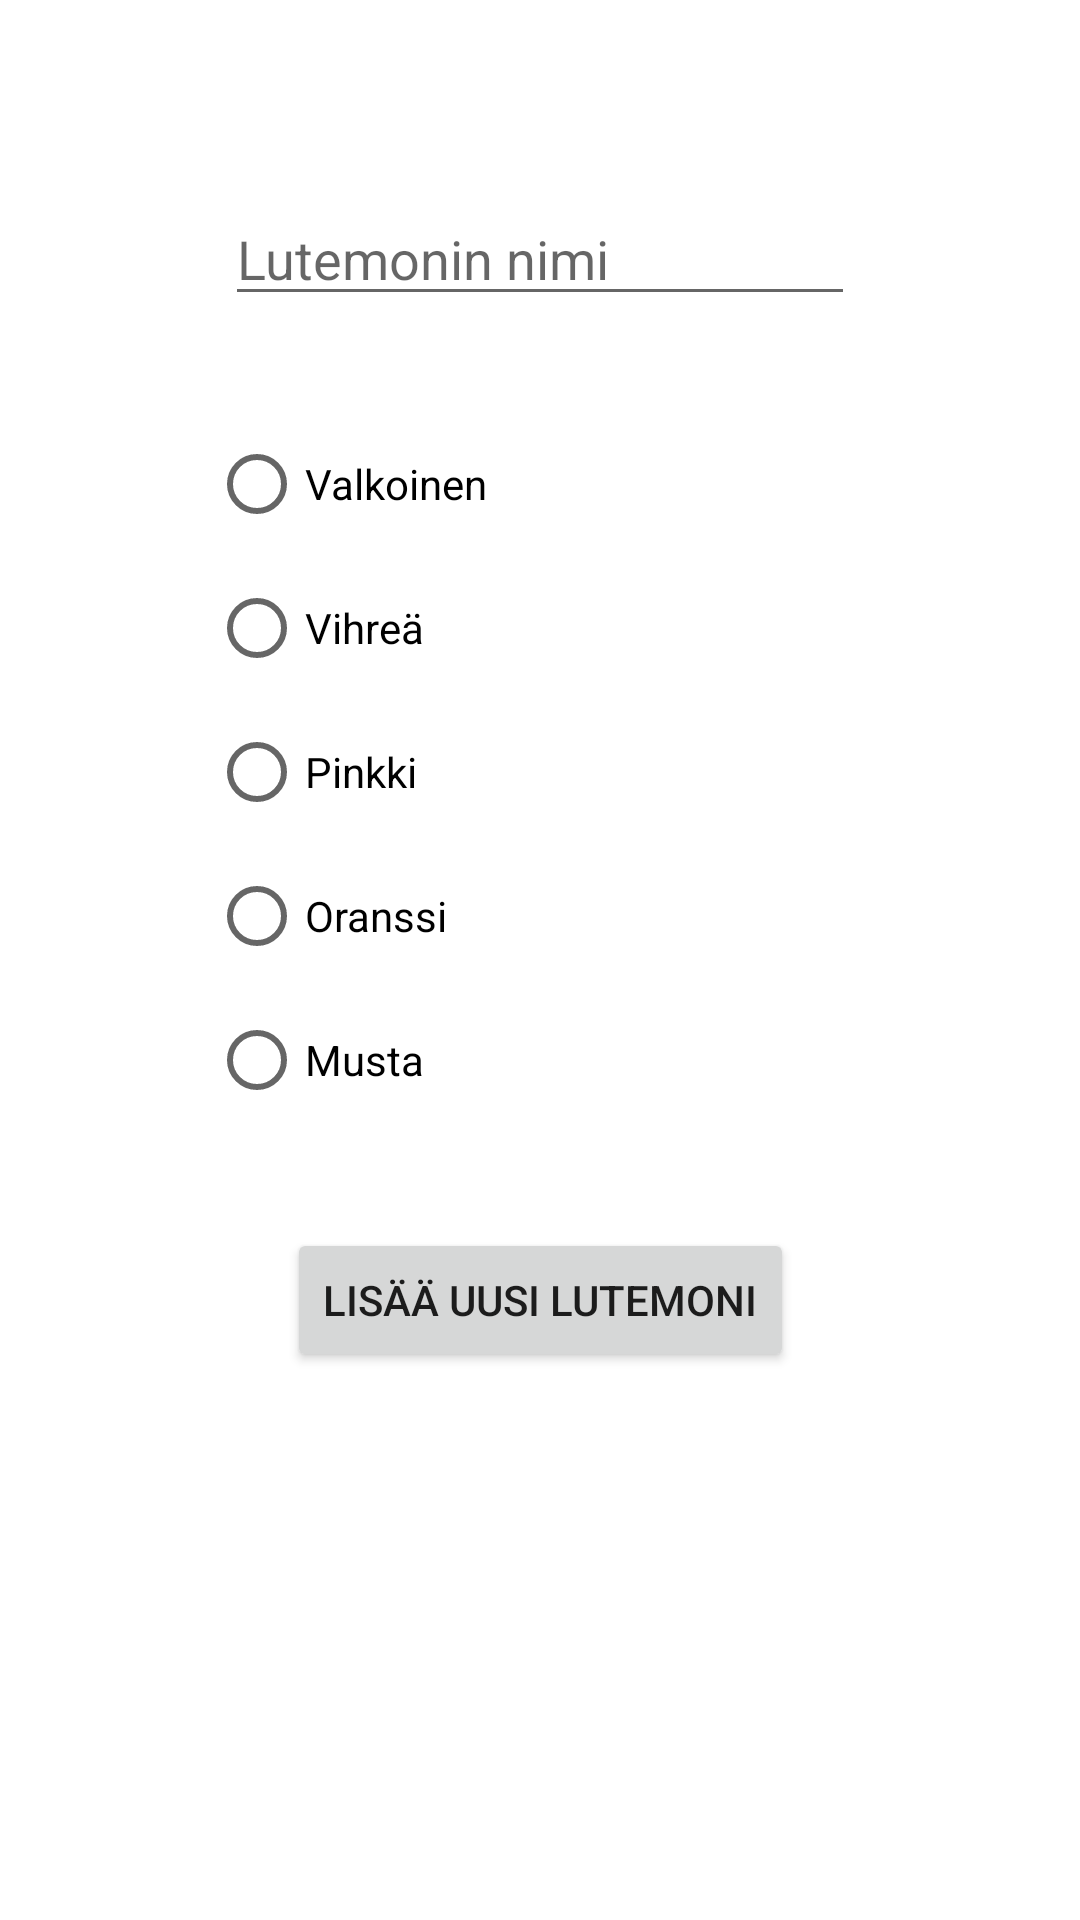

Write the Android layout XML for this screen, with the resource values it uses.
<!-- AndroidManifest.xml: application theme Theme.LutemonBattle23 -->
<!-- res/layout/activity_new_lutemon.xml -->
<?xml version="1.0" encoding="utf-8"?>
<androidx.constraintlayout.widget.ConstraintLayout xmlns:android="http://schemas.android.com/apk/res/android"
    xmlns:app="http://schemas.android.com/apk/res-auto"
    xmlns:tools="http://schemas.android.com/tools"
    android:layout_width="match_parent"
    android:layout_height="match_parent"
    tools:context=".NewLutemonActivity">

    <EditText
        android:id="@+id/editTextName"
        android:layout_width="wrap_content"
        android:layout_height="wrap_content"
        android:layout_marginTop="64dp"
        android:ems="10"
        android:hint="Lutemonin nimi"
        android:inputType="textPersonName"
        app:layout_constraintEnd_toEndOf="parent"
        app:layout_constraintStart_toStartOf="parent"
        app:layout_constraintTop_toTopOf="parent" />

    <RadioGroup
        android:id="@+id/radioGroup"
        android:layout_width="wrap_content"
        android:layout_height="wrap_content"
        android:layout_marginTop="32dp"
        android:layout_marginEnd="128dp"
        app:layout_constraintEnd_toEndOf="parent"
        app:layout_constraintStart_toStartOf="parent"
        app:layout_constraintTop_toBottomOf="@+id/editTextName">

        <RadioButton
            android:id="@+id/whiteButton"
            android:layout_width="match_parent"
            android:layout_height="wrap_content"
            android:text="Valkoinen" />

        <RadioButton
            android:id="@+id/greenButton"
            android:layout_width="match_parent"
            android:layout_height="wrap_content"
            android:text="Vihreä" />

        <RadioButton
            android:id="@+id/pinkButton"
            android:layout_width="match_parent"
            android:layout_height="wrap_content"
            android:text="Pinkki" />

        <RadioButton
            android:id="@+id/orangeButton"
            android:layout_width="match_parent"
            android:layout_height="wrap_content"
            android:text="Oranssi" />

        <RadioButton
            android:id="@+id/blackButton"
            android:layout_width="match_parent"
            android:layout_height="wrap_content"
            android:text="Musta" />
    </RadioGroup>

    <Button
        android:id="@+id/addButton"
        android:layout_width="wrap_content"
        android:layout_height="wrap_content"
        android:layout_marginTop="32dp"
        android:onClick="addLutemon"
        android:text="Lisää uusi lutemoni"
        app:layout_constraintEnd_toEndOf="parent"
        app:layout_constraintStart_toStartOf="parent"
        app:layout_constraintTop_toBottomOf="@+id/radioGroup" />
</androidx.constraintlayout.widget.ConstraintLayout>
<!-- resources referenced by this layout -->
<resources>
  <style name="Theme.LutemonBattle23" parent="Theme.MaterialComponents.DayNight.DarkActionBar">
          
          <item name="colorPrimary">@color/purple_500</item>
          <item name="colorPrimaryVariant">@color/purple_700</item>
          <item name="colorOnPrimary">@color/white</item>
          
          <item name="colorSecondary">@color/teal_200</item>
          <item name="colorSecondaryVariant">@color/teal_700</item>
          <item name="colorOnSecondary">@color/black</item>
          
          <item name="android:statusBarColor">?attr/colorPrimaryVariant</item>
          
      </style>
  <!-- not gathered from this repository: default colours our renderer supplied (Android Studio template values) -->
  <color name="purple_500">#FF6200EE</color>
  <color name="purple_700">#FF3700B3</color>
  <color name="teal_200">#FF03DAC5</color>
  <color name="teal_700">#FF018786</color>
  <color name="black">#FF000000</color>
  <color name="white">#FFFFFFFF</color>
</resources>
